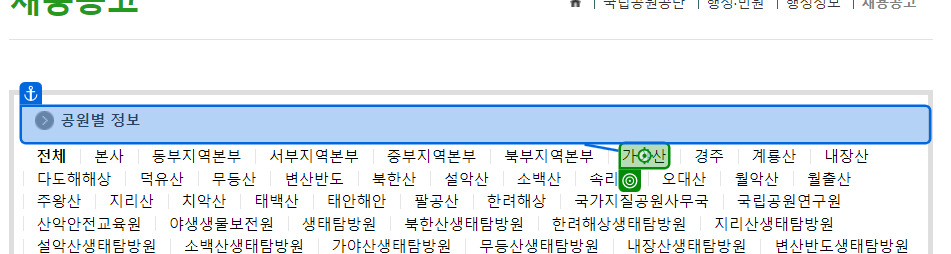
Workflow: 03. DT 추출및가공_추가개발

Step 1: click on '가야산'

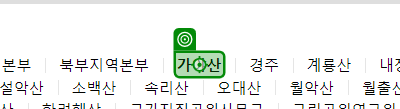
Step 2: click on '가야산'

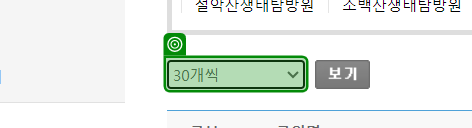
Step 3: select "30개씩" in '30개씩'

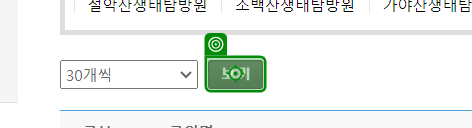
Step 4: click

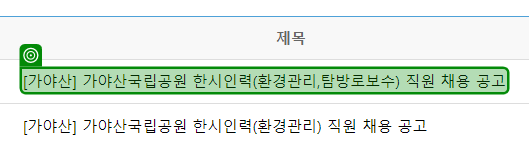
Step 5: check '구분'

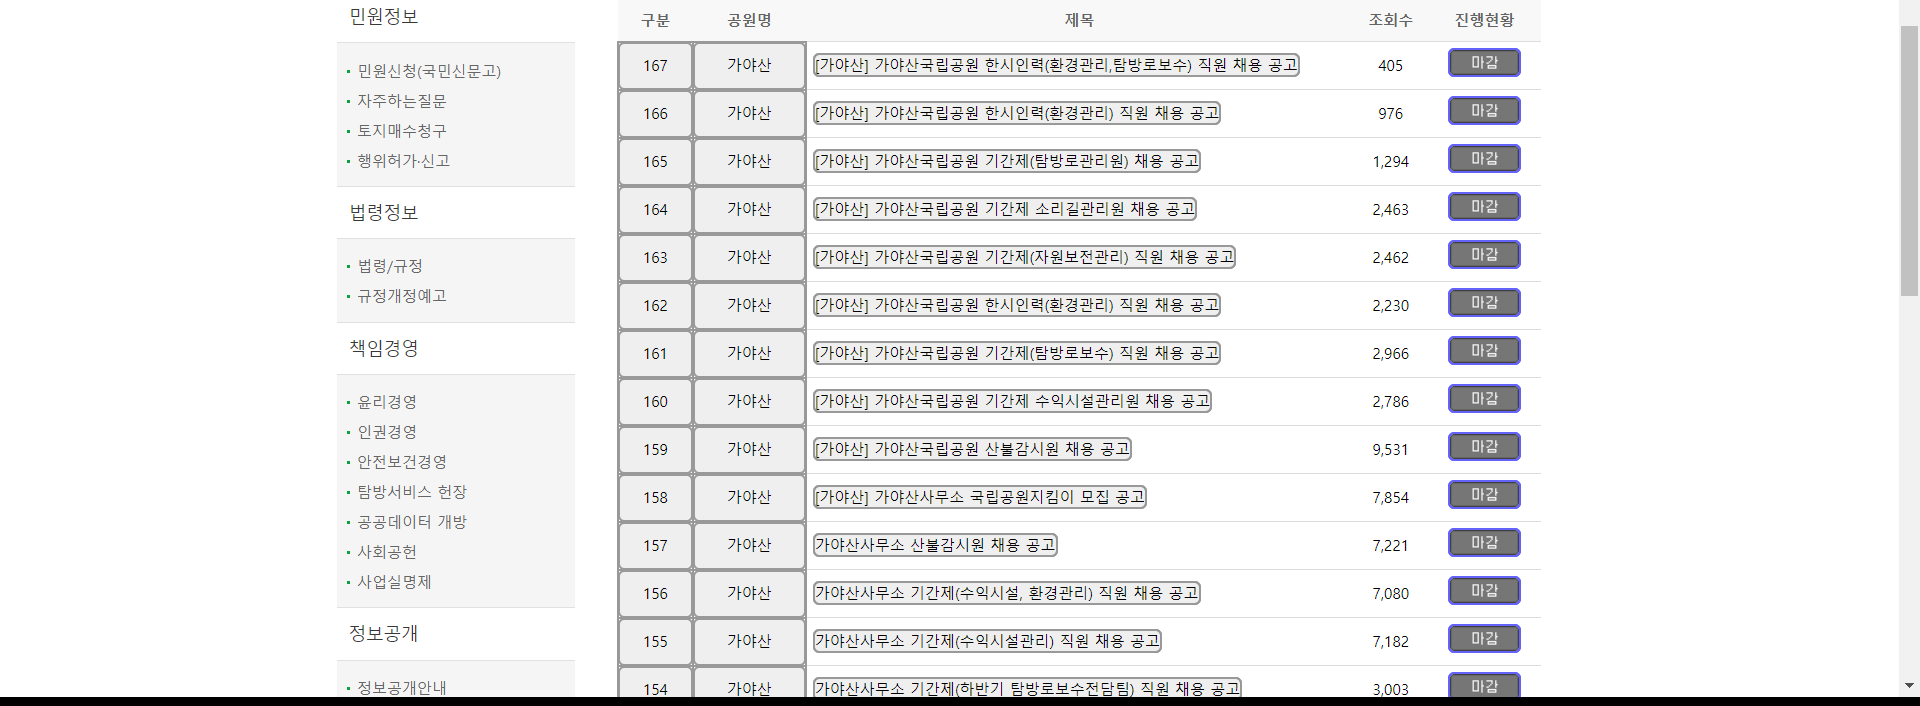
Step 6: get-text

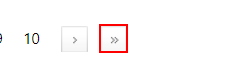
Step 7 [then]: bl넥스트 ㅣ Find Element 'IMG' on the image '마지막 페이지'

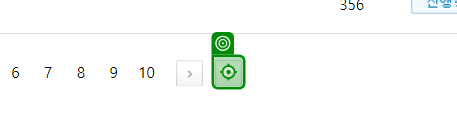
Step 8: click

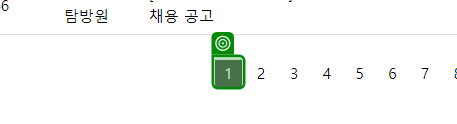
Step 9: get-attribute of '레이블'

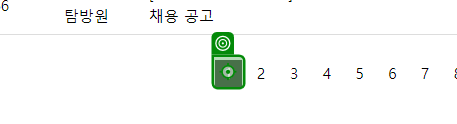
Step 10 [then]: click on '레이블'

Step 11: get-text (same screen as step 6)

Step 12 [else]: Find Element 'IMG' on the image '마지막 페이지' (same screen as step 7)